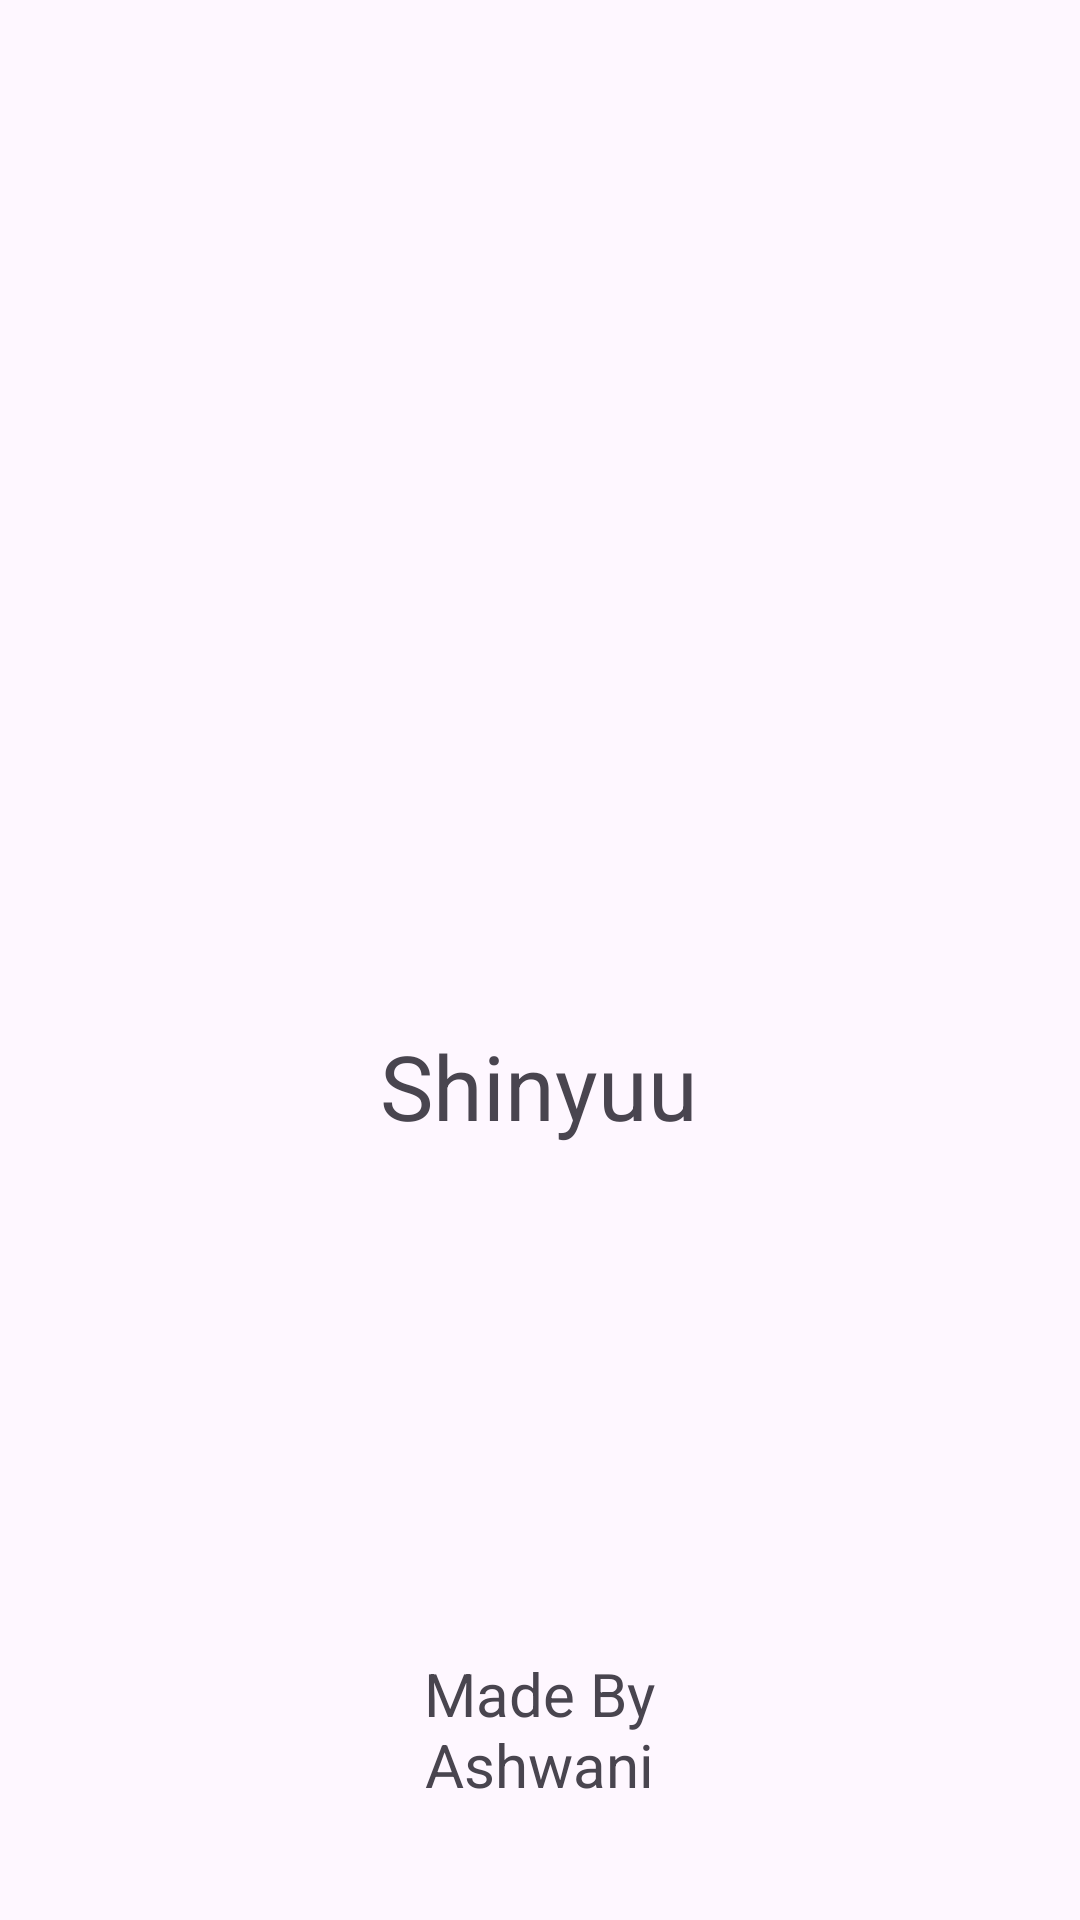

The Android layout XML behind this screen, and the referenced resources:
<!-- AndroidManifest.xml: application theme Theme.Shinyuu -->
<!-- res/layout/activity_main.xml -->
<?xml version="1.0" encoding="utf-8"?>
<androidx.constraintlayout.widget.ConstraintLayout xmlns:android="http://schemas.android.com/apk/res/android"
    xmlns:app="http://schemas.android.com/apk/res-auto"
    xmlns:tools="http://schemas.android.com/tools"
    android:layout_width="match_parent"
    android:layout_height="match_parent"
    tools:context=".MainActivity">


    <ImageView
        android:id="@+id/imageView5"
        android:layout_width="169dp"
        android:layout_height="181dp"
        android:layout_marginTop="140dp"
        app:layout_constraintEnd_toEndOf="parent"
        app:layout_constraintStart_toStartOf="parent"
        app:layout_constraintTop_toTopOf="parent"
        app:srcCompat="@drawable/splash_icon" />

    <TextView
        android:id="@+id/textView"
        android:layout_width="124dp"
        android:layout_height="58dp"
        android:layout_marginTop="12dp"
        android:gravity="center"
        android:text="Shinyuu"
        android:textSize="30sp"
        app:layout_constraintEnd_toEndOf="parent"
        app:layout_constraintHorizontal_bias="0.498"
        app:layout_constraintStart_toStartOf="parent"
        app:layout_constraintTop_toBottomOf="@+id/imageView5" />

    <TextView
        android:id="@+id/textView2"
        android:layout_width="118dp"
        android:layout_height="49dp"
        android:layout_marginBottom="40dp"
        android:gravity="center"
        android:text="Made By Ashwani"
        android:textSize="20sp"
        app:layout_constraintBottom_toBottomOf="parent"
        app:layout_constraintEnd_toEndOf="parent"
        app:layout_constraintHorizontal_bias="0.498"
        app:layout_constraintStart_toStartOf="parent" />


</androidx.constraintlayout.widget.ConstraintLayout>
<!-- resources referenced by this layout -->
<resources>
  <style name="Theme.Shinyuu" parent="Base.Theme.Shinyuu" />
  <style name="Base.Theme.Shinyuu" parent="Theme.Material3.DayNight.NoActionBar">
          
          
          
          <item name="android:statusBarColor">@android:color/transparent</item>
      </style>
</resources>
